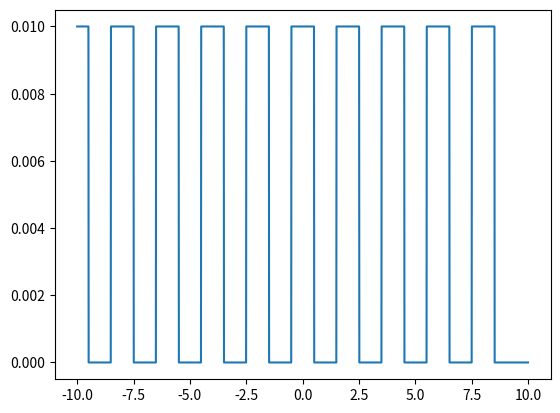

Generate this figure with matplotlib:
#! /usr/bin/python

import math
import numpy as np
import matplotlib.pyplot as plt


def integr(s, dt):
    return sum(s) * dt;


def dirac(t, dt, p):
    amp = int(2 * t / dt)
    out = [0] * amp
    
    p = int(p / dt)

    i = 0
    while i < amp:
        out[i] = 1 
        i += p

    return out


def conv(f1, f2, t, dt):
    l = len(t)
    out = [0] * l
    
    if callable(f1):
        v1 = f1(t)
    else:
        v1 = f1

    for i in range(l):
        v2 = f2(t[i] - t)
        tmp = v1 * v2
        out[i] = integr(tmp, dt)

    return out


def rect(t):
    return abs(t) < 0.5 + (0.5 * abs(t) == 0.5)


dt = 0.01
t = np.arange(-10, 10, dt)
d = dirac(10, dt, 2)
c = conv(d, rect, t, dt) 

plt.figure()
plt.plot(t,c)
plt.show()


